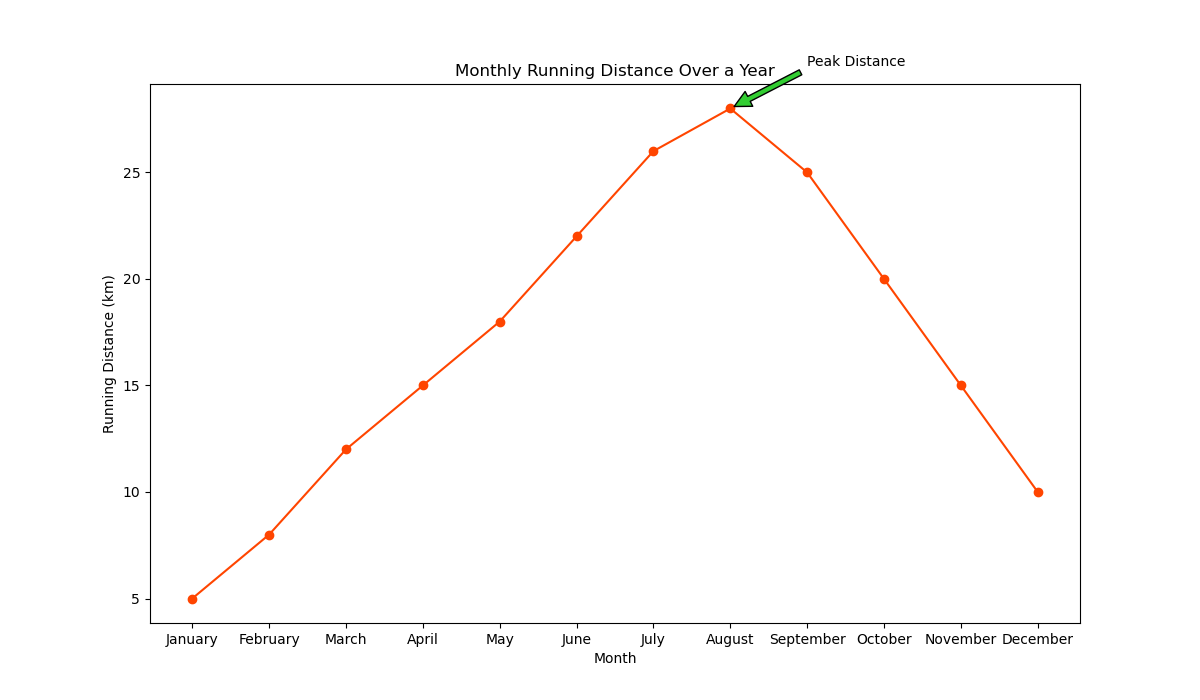

The data file committed next to this chart (first rows):
Month, Distance
January, 5
February, 8
March, 12
April, 15
May, 18
June, 22
July, 26
August, 28
September, 25
October, 20
November, 15
December, 10
